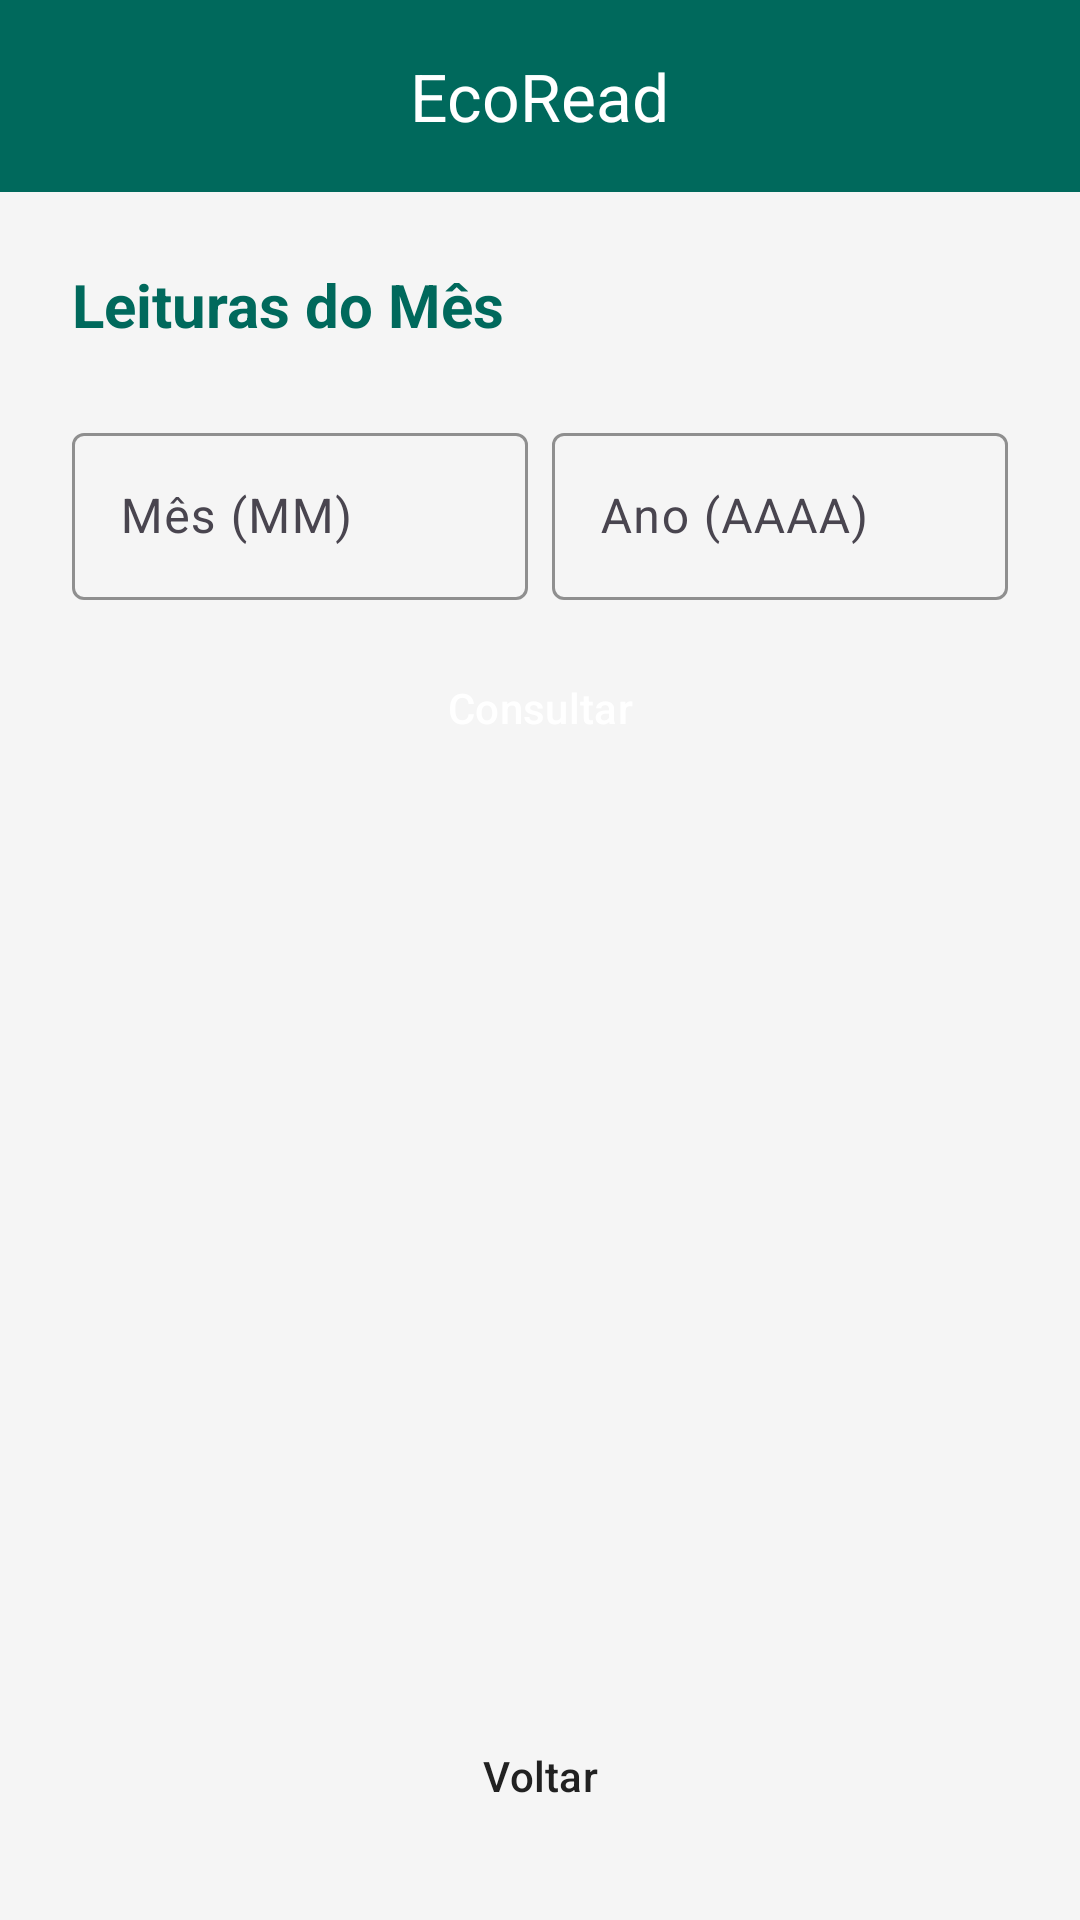

Write the Android layout XML for this screen, with the resource values it uses.
<!-- AndroidManifest.xml: application theme Theme.Atividade_EcoRead -->
<!-- res/layout/activity_consulta_mes.xml -->
<?xml version="1.0" encoding="utf-8"?>
<androidx.coordinatorlayout.widget.CoordinatorLayout xmlns:android="http://schemas.android.com/apk/res/android"
    xmlns:app="http://schemas.android.com/apk/res-auto"
    android:layout_width="match_parent"
    android:layout_height="match_parent"
    android:fitsSystemWindows="true">

    <include layout="@layout/toolbar_layout" />

    <androidx.constraintlayout.widget.ConstraintLayout
        android:layout_width="match_parent"
        android:layout_height="match_parent"
        app:layout_behavior="@string/appbar_scrolling_view_behavior">

        <LinearLayout
            android:id="@+id/layoutContent"
            android:layout_width="match_parent"
            android:layout_height="0dp"
            android:orientation="vertical"
            app:layout_constraintBottom_toTopOf="@+id/btnVoltar"
            app:layout_constraintTop_toTopOf="parent">

            <LinearLayout
                android:layout_width="match_parent"
                android:layout_height="wrap_content"
                android:orientation="vertical"
                android:paddingHorizontal="24dp"
                android:paddingTop="24dp">

                <TextView
                    android:layout_width="match_parent"
                    android:layout_height="wrap_content"
                    android:layout_marginBottom="24dp"
                    android:text="Leituras do Mês"
                    android:textColor="@color/primary"
                    android:textSize="20sp"
                    android:textStyle="bold" />

                <LinearLayout
                    android:layout_width="match_parent"
                    android:layout_height="wrap_content"
                    android:layout_marginBottom="12dp"
                    android:orientation="horizontal">

                    <com.google.android.material.textfield.TextInputLayout
                        style="@style/Widget.App.TextInputLayout"
                        android:layout_width="0dp"
                        android:layout_height="wrap_content"
                        android:layout_marginEnd="8dp"
                        android:layout_weight="1"
                        android:hint="Mês (MM)">

                        <com.google.android.material.textfield.TextInputEditText
                            android:id="@+id/editMes"
                            android:layout_width="match_parent"
                            android:layout_height="wrap_content"
                            android:inputType="number" />
                    </com.google.android.material.textfield.TextInputLayout>

                    <com.google.android.material.textfield.TextInputLayout
                        style="@style/Widget.App.TextInputLayout"
                        android:layout_width="0dp"
                        android:layout_height="wrap_content"
                        android:layout_weight="1"
                        android:hint="Ano (AAAA)">

                        <com.google.android.material.textfield.TextInputEditText
                            android:id="@+id/editAno"
                            android:layout_width="match_parent"
                            android:layout_height="wrap_content"
                            android:inputType="number" />
                    </com.google.android.material.textfield.TextInputLayout>
                </LinearLayout>

                <Button
                    android:id="@+id/btnConsultar"
                    style="@style/Widget.App.Button.Primary"
                    android:layout_width="match_parent"
                    android:layout_height="wrap_content"
                    android:layout_marginBottom="16dp"
                    android:text="Consultar" />
            </LinearLayout>

            <ListView
                android:id="@+id/listViewLeituras"
                android:layout_width="match_parent"
                android:layout_height="0dp"
                android:layout_weight="1"
                android:clipToPadding="false"
                android:divider="@null"
                android:dividerHeight="16dp"
                android:paddingHorizontal="24dp"
                android:paddingTop="8dp"
                android:paddingBottom="24dp" />

        </LinearLayout>

        <Button
            android:id="@+id/btnVoltar"
            style="@style/Widget.App.Button.Neutral"
            android:layout_width="match_parent"
            android:layout_height="wrap_content"
            android:layout_margin="24dp"
            android:text="Voltar"
            app:layout_constraintBottom_toBottomOf="parent" />

    </androidx.constraintlayout.widget.ConstraintLayout>

</androidx.coordinatorlayout.widget.CoordinatorLayout>
<!-- res/layout/toolbar_layout.xml (included above) -->
<?xml version="1.0" encoding="utf-8"?>
<com.google.android.material.appbar.AppBarLayout xmlns:android="http://schemas.android.com/apk/res/android"
    xmlns:app="http://schemas.android.com/apk/res-auto"
    android:layout_width="match_parent"
    android:layout_height="wrap_content"
    android:fitsSystemWindows="true">

    <com.google.android.material.appbar.MaterialToolbar
        android:id="@+id/toolbar"
        android:layout_width="match_parent"
        android:layout_height="?attr/actionBarSize"
        android:background="@color/primary"
        app:title="EcoRead"
        app:titleCentered="true"
        app:titleTextAppearance="@style/TextAppearance.AppCompat.Large"
        app:titleTextColor="@color/white" />

</com.google.android.material.appbar.AppBarLayout>
<!-- resources referenced by this layout -->
<resources>
  <color name="primary">#FF00695C</color>
  <color name="white">#FFFFFFFF</color>
  <style name="Widget.App.Button.Neutral" parent="Widget.Material3.Button">
          <item name="backgroundTint">@color/neutral_button_bg</item>
          <item name="android:textColor">@color/neutral_button_on_bg</item>
      </style>
  <style name="Widget.App.Button.Primary" parent="Widget.Material3.Button">
          <item name="backgroundTint">@color/primary</item>
          <item name="android:textColor">@color/white</item>
      </style>
  <style name="Widget.App.TextInputLayout" parent="Widget.Material3.TextInputLayout.OutlinedBox">
          <item name="boxStrokeColor">@color/input_stroke</item>
          <item name="hintTextColor">@color/input_stroke</item>
      </style>
  <style name="Theme.Atividade_EcoRead" parent="Base.Theme.Atividade_EcoRead" />
  <color name="neutral_button_bg">#FFE0E0E0</color>
  <color name="neutral_button_on_bg">#FF212121</color>
  <color name="input_stroke">#FF00695C</color>
  <style name="Base.Theme.Atividade_EcoRead" parent="Theme.Material3.DayNight.NoActionBar">
          <item name="colorPrimary">@color/primary</item>
          <item name="colorOnPrimary">@color/on_primary</item>
          <item name="android:windowBackground">@color/background</item>
          <item name="colorSurface">@color/surface</item>
  
          <item name="android:statusBarColor">@color/primary</item>
          <item name="android:textColorPrimary">@color/text_primary</item>
          <item name="android:textColorSecondary">@color/text_secondary</item>
      </style>
  <color name="on_primary">#FFFFFFFF</color>
  <color name="background">#FFF5F5F5</color>
  <color name="surface">#FFFFFFFF</color>
  <color name="text_primary">#FF212121</color>
  <color name="text_secondary">#FF757575</color>
</resources>
